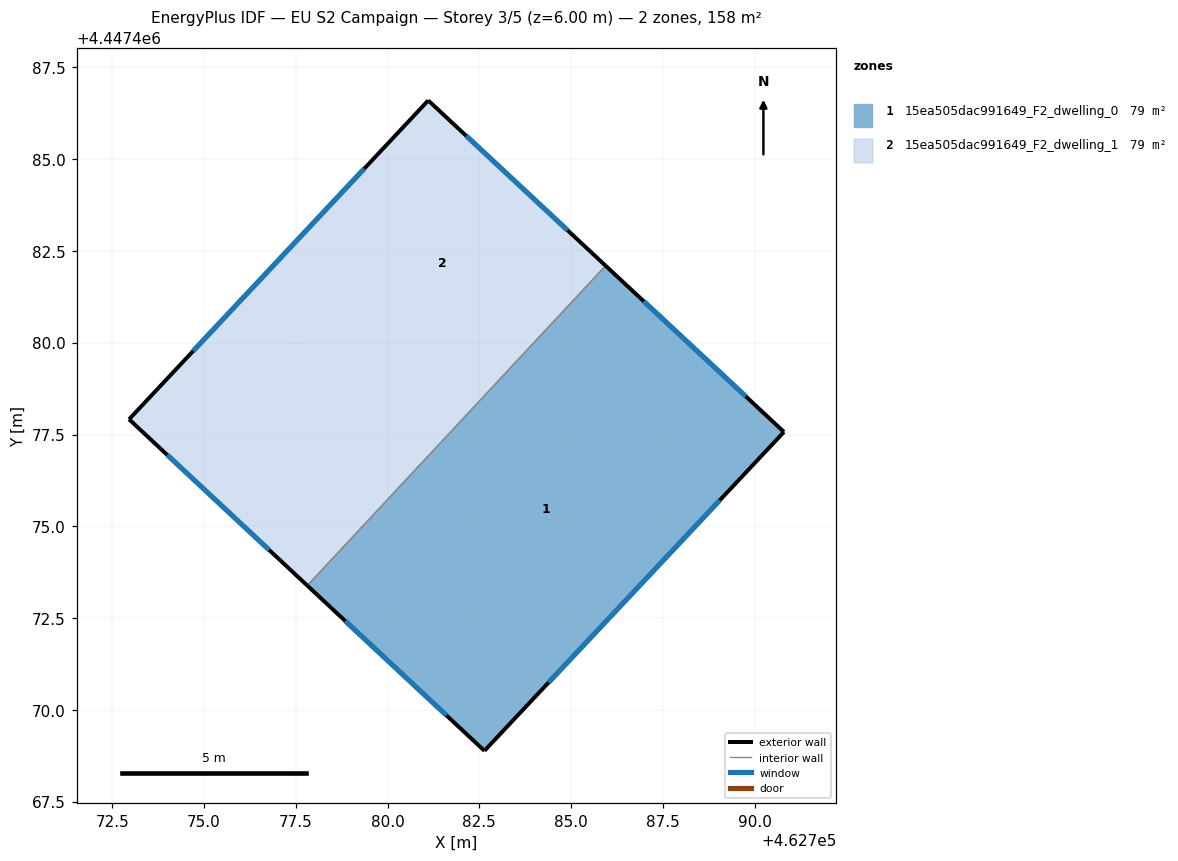
=== STOREY PLAN SPEC (per zone: floor XY polygon, exterior-wall plan segments, windows/doors) ===
zone 1: 15ea505dac991649_F2_dwelling_0  (78.8 m²)
  floor: (462790.80, 4447477.57) (462782.64, 4447468.89) (462777.81, 4447473.39) (462785.94, 4447482.10)
  exterior wall: (462790.80, 4447477.57) – (462785.94, 4447482.10)  [6.6 m]
    window: (462789.76, 4447478.54) – (462786.98, 4447481.13)  [6.5 m²]
  exterior wall: (462782.64, 4447468.89) – (462790.80, 4447477.57)  [11.9 m]
    window: (462784.39, 4447470.75) – (462789.05, 4447475.71)  [11.7 m²]
  exterior wall: (462777.82, 4447473.39) – (462782.64, 4447468.89)  [6.6 m]
    window: (462778.85, 4447472.42) – (462781.61, 4447469.85)  [6.5 m²]
  interior walls: 1
zone 2: 15ea505dac991649_F2_dwelling_1  (78.8 m²)
  floor: (462785.94, 4447482.10) (462781.87, 4447477.74) (462777.03, 4447482.25) (462781.11, 4447486.60)
  floor: (462781.87, 4447477.74) (462777.81, 4447473.39) (462772.96, 4447477.92) (462777.03, 4447482.25)
  exterior wall: (462781.11, 4447486.60) – (462772.96, 4447477.92)  [11.9 m]
    window: (462779.36, 4447484.74) – (462774.71, 4447479.78)  [11.7 m²]
  exterior wall: (462785.94, 4447482.10) – (462781.11, 4447486.60)  [6.6 m]
    window: (462784.91, 4447483.06) – (462782.14, 4447485.64)  [6.5 m²]
  exterior wall: (462772.96, 4447477.92) – (462777.82, 4447473.39)  [6.6 m]
    window: (462774.00, 4447476.95) – (462776.78, 4447474.36)  [6.5 m²]
  interior walls: 1

=== DERIVED (storey summary) ===
Building: EU S2 Campaign
Storey: 3 of 5  (floor level z = 6.00 m)
Storey gross floor area: 157.7 m²
Zones on this storey: 2
  - 15ea505dac991649_F2_dwelling_0: floor 78.8 m²; exterior wall 25.1 m (75.4 m²); 3 window(s) 24.7 m²; WWR 32.7%
  - 15ea505dac991649_F2_dwelling_1: floor 78.8 m²; exterior wall 25.1 m (75.4 m²); 3 window(s) 24.7 m²; WWR 32.7%
Zone adjacency (shared interzone walls):
  - 15ea505dac991649_F2_dwelling_0 ↔ 15ea505dac991649_F2_dwelling_1